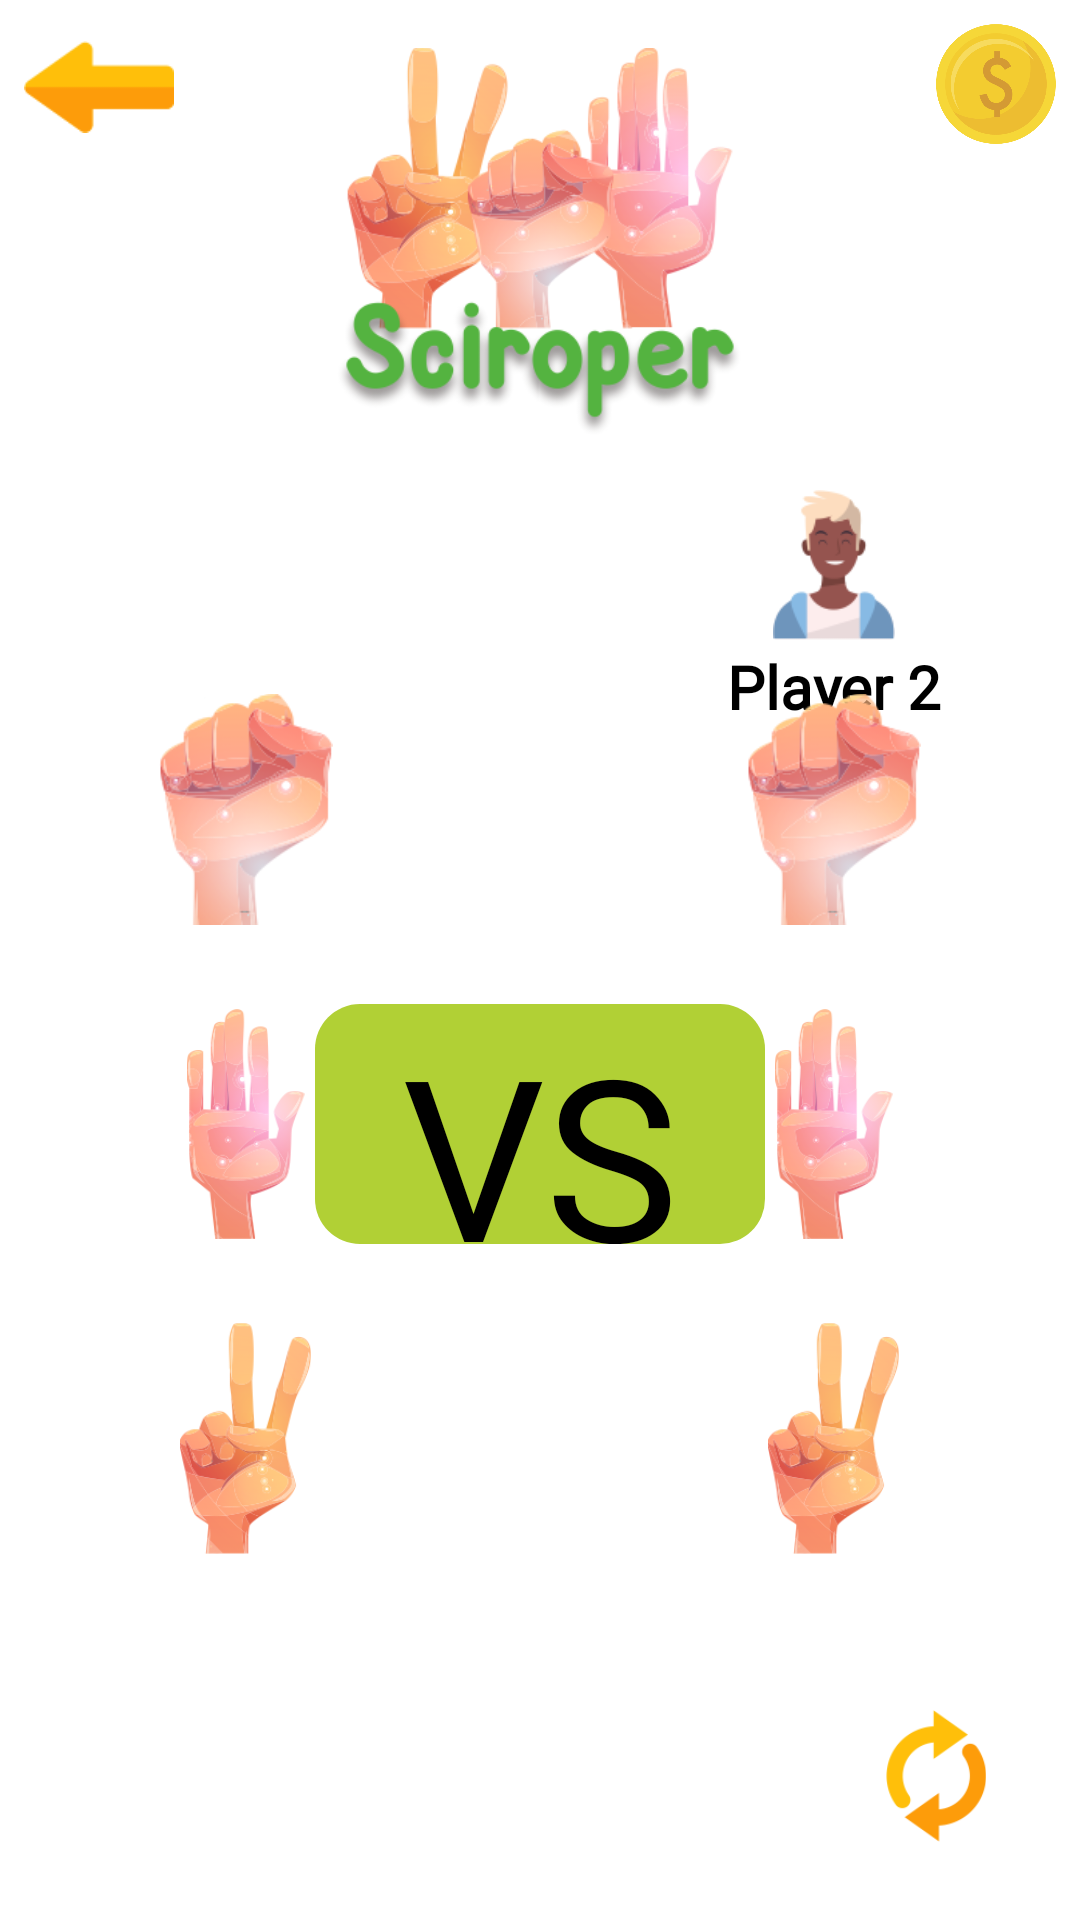

Produce the Android XML layout that renders to this screen, including the resource entries it uses.
<!-- AndroidManifest.xml: application theme Theme.RPSChallengeChapter4 -->
<!-- res/layout/fragment_vs_player.xml -->
<?xml version="1.0" encoding="utf-8"?>
<layout xmlns:android="http://schemas.android.com/apk/res/android"
    xmlns:app="http://schemas.android.com/apk/res-auto"
    xmlns:tools="http://schemas.android.com/tools">

    <data>

        <variable
            name="vm"
            type="com.binar.sciroper.ui.fragments.vs_player.VsPlayerVm" />

        <variable
            name="vsPlayerFragment"
            type="com.binar.sciroper.ui.fragments.vs_player.VsPlayerFragment" />
    </data>

    <androidx.constraintlayout.widget.ConstraintLayout
        android:layout_width="match_parent"
        android:layout_height="match_parent"
        android:background="?backgroundColour"
        tools:context=".ui.fragments.vs_player.VsPlayerFragment">

        <ImageView
            android:id="@+id/imageView2"
            android:layout_width="0dp"
            android:layout_height="0dp"
            android:layout_marginTop="16dp"
            android:contentDescription="@string/app_name"
            android:src="@drawable/logo_menu"
            app:layout_constraintBottom_toTopOf="@+id/guideline2"
            app:layout_constraintEnd_toEndOf="parent"
            app:layout_constraintStart_toStartOf="parent"
            app:layout_constraintTop_toTopOf="parent" />

        <ImageView
            android:id="@+id/coin"
            android:layout_width="@dimen/btn_icon"
            android:layout_height="@dimen/btn_icon"
            android:layout_marginTop="@dimen/margin"
            android:layout_marginEnd="@dimen/margin"
            android:contentDescription="@string/coin"
            android:src="@drawable/coin"
            app:layout_constraintEnd_toEndOf="parent"
            app:layout_constraintTop_toTopOf="parent" />

        <TextView
            android:id="@+id/tvCoin"
            android:layout_width="wrap_content"
            android:layout_height="wrap_content"
            android:fontFamily="@font/madeeta"
            android:textColor="?textColour"
            android:textSize="20sp"
            app:layout_constraintEnd_toEndOf="@+id/coin"
            app:layout_constraintStart_toStartOf="@+id/coin"
            app:layout_constraintTop_toBottomOf="@+id/coin"
            tools:text="100" />

        <View
            android:id="@+id/view"
            android:layout_width="0dp"
            android:layout_height="0dp"
            android:layout_marginStart="16dp"
            android:layout_marginEnd="16dp"
            android:background="@drawable/card_bg"
            app:layout_constraintBottom_toTopOf="@+id/guideline3"
            app:layout_constraintEnd_toEndOf="parent"
            app:layout_constraintStart_toStartOf="parent"
            app:layout_constraintTop_toTopOf="@+id/guideline2" />

        <ImageView
            android:id="@+id/ivAvatar"
            android:layout_width="50dp"
            android:layout_height="50dp"
            android:contentDescription="@string/app_name"
            app:layout_constraintBottom_toTopOf="@+id/com"
            app:layout_constraintEnd_toEndOf="@+id/iv_pemain1_batu"
            app:layout_constraintStart_toStartOf="@+id/iv_pemain1_batu"
            app:layout_constraintTop_toTopOf="@+id/imageView"
            tools:src="@drawable/avatar1" />

        <TextView
            android:id="@+id/pemain1"
            style="@style/text_pemain_com"
            android:textAlignment="center"
            android:textColor="?textColour"
            app:layout_constraintBottom_toBottomOf="@+id/com"
            app:layout_constraintEnd_toEndOf="@+id/iv_pemain1_batu"
            app:layout_constraintStart_toStartOf="@+id/iv_pemain1_batu"
            app:layout_constraintTop_toBottomOf="@+id/imageView"
            tools:text="Mamat" />

        <ImageView
            android:id="@+id/iv_pemain1_batu"
            style="@style/btn_style"
            android:layout_marginStart="16dp"
            android:contentDescription="@string/rock"
            android:src="@drawable/rock"
            app:layout_constraintBottom_toBottomOf="@+id/iv_pemain2_batu"
            app:layout_constraintStart_toStartOf="@id/view"
            app:layout_constraintTop_toTopOf="@+id/iv_pemain2_batu"
            app:layout_constraintVertical_bias="0.0" />

        <ImageView
            android:id="@+id/iv_pemain1_kertas"
            style="@style/btn_style"
            android:layout_marginStart="16dp"
            android:contentDescription="@string/paper"
            android:src="@drawable/paper"
            app:layout_constraintBottom_toBottomOf="@+id/iv_pemain2_kertas"
            app:layout_constraintStart_toStartOf="@id/view"
            app:layout_constraintTop_toTopOf="@+id/iv_pemain2_kertas" />

        <ImageView
            android:id="@+id/iv_pemain1_gunting"
            style="@style/btn_style"
            android:layout_marginStart="16dp"
            android:layout_marginBottom="16dp"
            android:contentDescription="@string/scissors"
            android:src="@drawable/scissors"
            app:layout_constraintBottom_toBottomOf="@id/view"
            app:layout_constraintStart_toStartOf="@id/view"
            app:layout_constraintTop_toTopOf="@+id/iv_pemain2_gunting"
            app:layout_constraintVertical_bias="0.0" />

        <ImageView
            android:id="@+id/imageView"
            android:layout_width="50dp"
            android:layout_height="50dp"
            android:layout_marginTop="16dp"
            android:contentDescription="@string/app_name"
            android:src="@drawable/avatar1"
            app:layout_constraintBottom_toTopOf="@+id/iv_pemain2_batu"
            app:layout_constraintEnd_toEndOf="@+id/iv_pemain2_batu"
            app:layout_constraintHorizontal_bias="0.5"
            app:layout_constraintStart_toStartOf="@+id/iv_pemain2_batu"
            app:layout_constraintTop_toTopOf="@id/view" />

        <TextView
            android:id="@+id/com"
            style="@style/text_pemain_com"
            android:layout_marginTop="2dp"
            android:text="@string/player_2"
            android:textColor="?textColour"
            app:layout_constraintEnd_toEndOf="@+id/iv_pemain2_batu"
            app:layout_constraintStart_toStartOf="@+id/iv_pemain2_batu"
            app:layout_constraintTop_toBottomOf="@+id/imageView" />

        <ImageView
            android:id="@+id/iv_pemain2_batu"
            style="@style/btn_style"
            android:layout_marginTop="8dp"
            android:layout_marginEnd="16dp"
            android:contentDescription="@string/rock"
            android:src="@drawable/rock"
            app:layout_constraintBottom_toTopOf="@+id/iv_pemain2_kertas"
            app:layout_constraintEnd_toEndOf="@id/view"
            app:layout_constraintTop_toBottomOf="@+id/imageView" />

        <ImageView
            android:id="@+id/iv_pemain2_kertas"
            style="@style/btn_style"
            android:layout_marginTop="8dp"
            android:layout_marginEnd="16dp"
            android:contentDescription="@string/paper"
            android:src="@drawable/paper"
            app:layout_constraintBottom_toTopOf="@+id/iv_pemain2_gunting"
            app:layout_constraintEnd_toEndOf="@id/view"
            app:layout_constraintTop_toBottomOf="@+id/iv_pemain2_batu" />

        <ImageView
            android:id="@+id/iv_pemain2_gunting"
            style="@style/btn_style"
            android:layout_marginTop="8dp"
            android:layout_marginEnd="16dp"
            android:layout_marginBottom="16dp"
            android:contentDescription="@string/scissors"
            android:src="@drawable/scissors"
            app:layout_constraintBottom_toBottomOf="@id/view"
            app:layout_constraintEnd_toEndOf="@id/view"
            app:layout_constraintTop_toBottomOf="@+id/iv_pemain2_kertas" />

        <ImageView
            android:id="@+id/iv_refresh"
            android:layout_width="80dp"
            android:layout_height="0dp"
            android:layout_marginTop="16dp"
            android:layout_marginEnd="8dp"
            android:layout_marginBottom="16dp"
            android:contentDescription="@string/app_name"
            android:padding="10dp"
            android:scaleType="centerInside"
            android:src="@drawable/refresh"
            android:visibility="visible"
            app:layout_constraintBottom_toBottomOf="parent"
            app:layout_constraintEnd_toEndOf="parent"
            app:layout_constraintTop_toBottomOf="@+id/guideline3" />


        <TextView
            android:id="@+id/text_hasil"
            android:layout_width="150dp"
            android:layout_height="80dp"
            android:layout_marginStart="32dp"
            android:layout_marginEnd="32dp"
            android:background="@drawable/shape_vs"
            android:fontFamily="@font/madeeta"
            android:gravity="center"
            android:text="@string/vs"
            android:textColor="?textColour"
            android:textSize="75sp"
            app:layout_constraintBottom_toBottomOf="@id/iv_pemain1_kertas"
            app:layout_constraintEnd_toStartOf="@id/iv_pemain2_kertas"
            app:layout_constraintStart_toEndOf="@id/iv_pemain1_kertas"
            app:layout_constraintTop_toTopOf="@+id/iv_pemain1_kertas" />

        <ImageView
            android:id="@+id/iv_back"
            android:layout_width="@dimen/btn"
            android:layout_height="@dimen/btn"
            android:layout_marginStart="8dp"
            android:layout_marginTop="4dp"
            android:contentDescription="@string/app_name"
            android:onClick="@{() -> vsPlayerFragment.navToMenuGamePlay()}"
            android:src="@drawable/back"
            app:layout_constraintStart_toStartOf="parent"
            app:layout_constraintTop_toTopOf="parent" />

        <androidx.constraintlayout.widget.Guideline
            android:id="@+id/guideline2"
            android:layout_width="wrap_content"
            android:layout_height="wrap_content"
            android:orientation="horizontal"
            app:layout_constraintGuide_percent="0.23" />

        <androidx.constraintlayout.widget.Guideline
            android:id="@+id/guideline3"
            android:layout_width="wrap_content"
            android:layout_height="wrap_content"
            android:orientation="horizontal"
            app:layout_constraintGuide_percent="0.85" />

    </androidx.constraintlayout.widget.ConstraintLayout>
</layout>
<!-- resources referenced by this layout -->
<resources>
  <dimen name="btn">50dp</dimen>
  <dimen name="btn_icon">40dp</dimen>
  <dimen name="margin">8dp</dimen>
  <!-- drawable avatar1: webp bitmap (drawable-v24, 2838 bytes) -->
  <!-- drawable back: png bitmap (drawable-v24, 4105 bytes) -->
  <!-- drawable card_bg (drawable) -->
  <?xml version="1.0" encoding="utf-8"?>
  <shape xmlns:android="http://schemas.android.com/apk/res/android">
      <solid android:color="?cardColour"/>
      <corners android:radius="24dp"/>
  </shape>
  <!-- drawable coin: png bitmap (drawable, 34736 bytes) -->
  <!-- drawable logo_menu: png bitmap (drawable-v24, 86703 bytes) -->
  <!-- drawable paper: png bitmap (drawable-v24, 24541 bytes) -->
  <!-- drawable refresh: webp bitmap (drawable, 14866 bytes) -->
  <!-- drawable rock: png bitmap (drawable-v24, 21856 bytes) -->
  <!-- drawable scissors: png bitmap (drawable-v24, 24235 bytes) -->
  <!-- drawable shape_vs (drawable) -->
  <?xml version="1.0" encoding="utf-8"?>
  <shape xmlns:android="http://schemas.android.com/apk/res/android">
      <solid android:color="@color/vsColour" />
      <corners android:radius="15dp" />
  </shape>
  <string name="app_name">Sciroper</string>
  <string name="paper">Paper</string>
  <string name="player_2">Player 2</string>
  <string name="rock">Rock</string>
  <string name="scissors">Scissors</string>
  <string name="vs">VS</string>
  <style name="btn_style">
          <item name="android:layout_width">100dp</item>
          <item name="android:layout_height">0dp</item>
          <item name="elevation">4dp</item>
          <item name="android:padding">10dp</item>
          <item name="android:scaleType">centerInside</item>
      </style>
  <style name="text_pemain_com">
          <item name="android:layout_width">wrap_content</item>
          <item name="android:layout_height">wrap_content</item>
          <item name="android:fontFamily">@font/madeeta</item>
          <item name="android:textSize">20sp</item>
          <item name="android:textStyle">bold</item>
          android:textColor="?textColour"
      </style>
  <style name="Theme.RPSChallengeChapter4" parent="Theme.MaterialComponents.DayNight.NoActionBar">
          
          <item name="colorPrimary">@color/yellow</item>
          <item name="colorPrimaryVariant">@color/white</item>
          <item name="colorOnPrimary">@color/white</item>
          
          <item name="colorSecondary">@color/teal_200</item>
          <item name="colorSecondaryVariant">@color/teal_700</item>
          <item name="colorOnSecondary">@color/black</item>
          <item name="backgroundColor">@color/white</item>
          
          <item name="android:statusBarColor" tools:targetApi="l">?attr/colorPrimaryVariant</item>
          
          <item name="backgroundColour">@color/backgroundColourLight</item>
          <item name="textColour">@color/textColourLight</item>
      </style>
  <color name="vsColour">#B1D035</color>
  <color name="yellow">#FDD835</color>
  <color name="white">#FFFFFFFF</color>
  <color name="teal_200">#FF03DAC5</color>
  <color name="teal_700">#FF018786</color>
  <color name="black">#FF000000</color>
  <color name="backgroundColourLight">#ffffff</color>
  <color name="textColourLight">#000000</color>
</resources>
